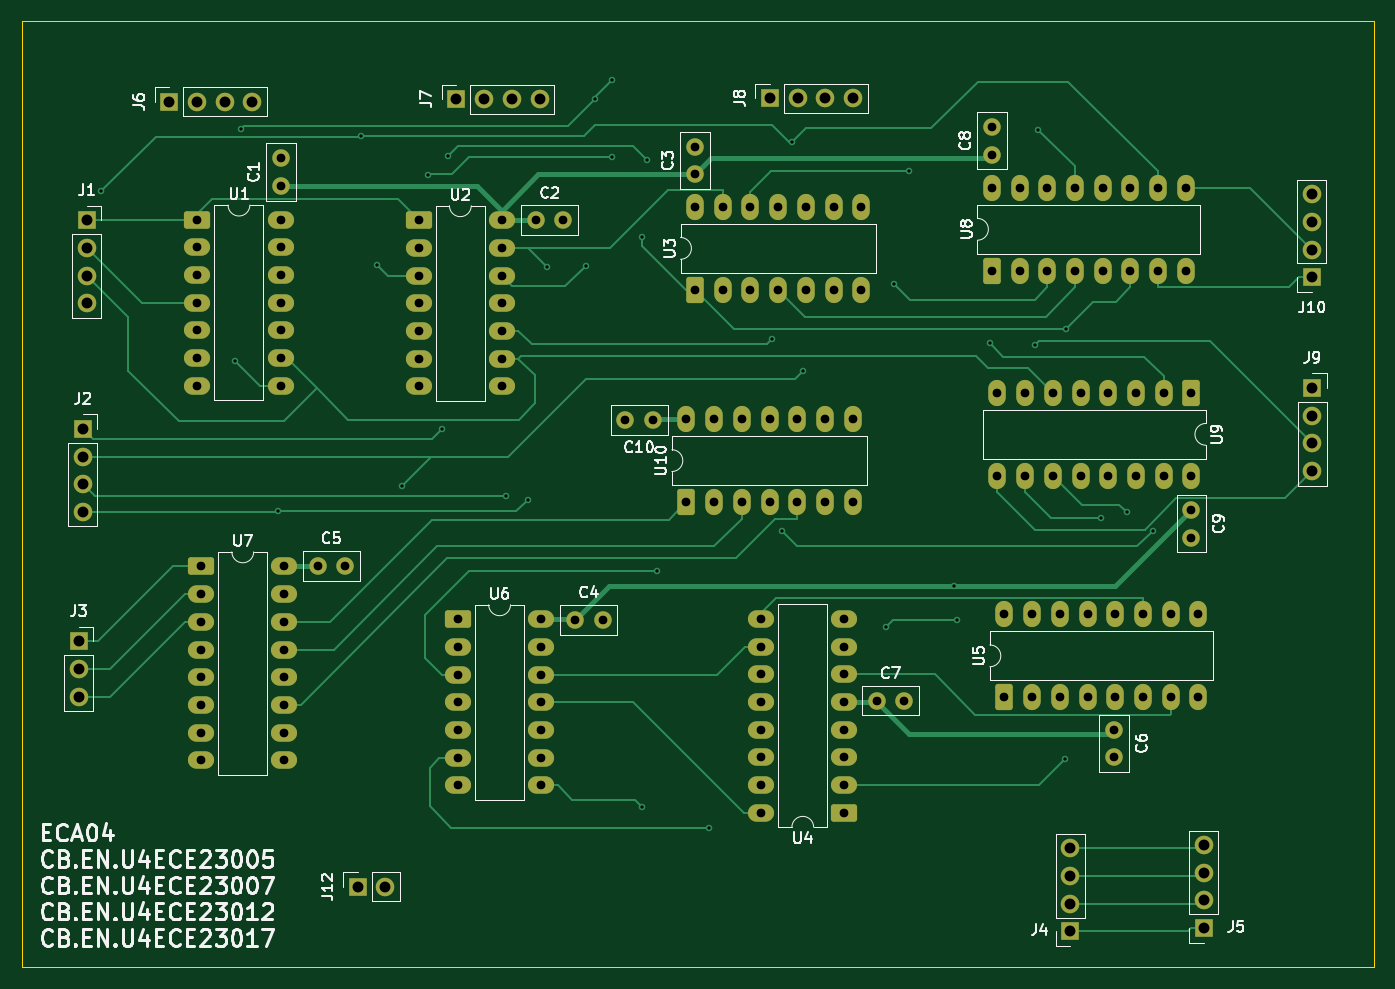
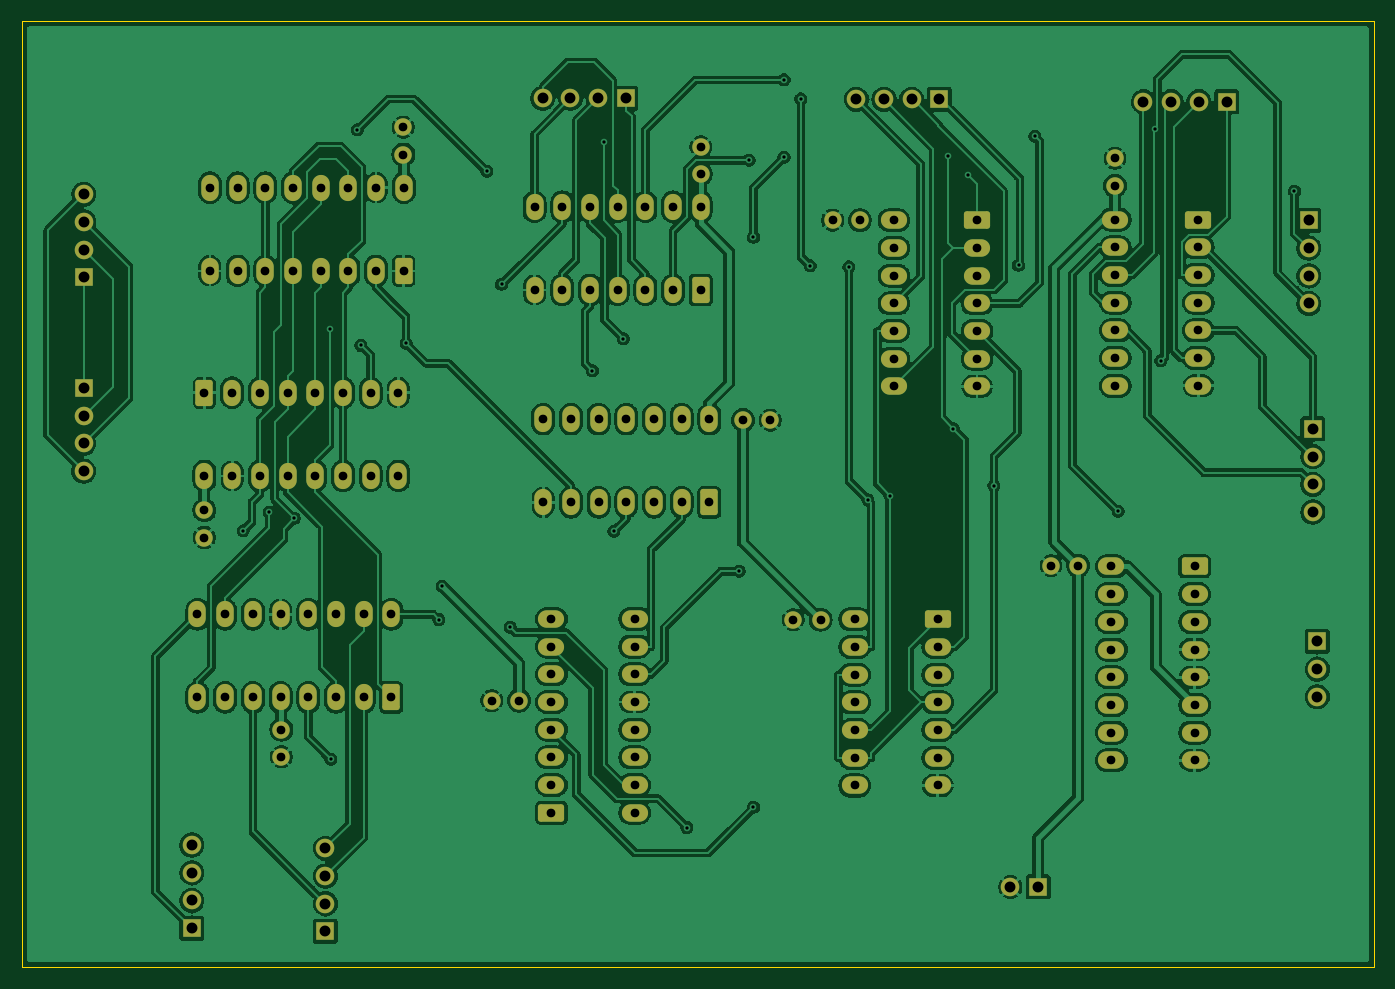
Circuit board: 11 layer files. Board 124.0 x 86.8 mm.
- bottom_copper: ALU-B_Cu.gbr (385182 bytes)
- bottom_mask: ALU-B_Mask.gbr (8022 bytes)
- paste: ALU-B_Paste.gbr (461 bytes)
- bottom_silk: ALU-B_Silkscreen.gbr (462 bytes)
- outline: ALU-Edge_Cuts.gbr (626 bytes)
- top_copper: ALU-F_Cu.gbr (31089 bytes)
- top_mask: ALU-F_Mask.gbr (8022 bytes)
- paste: ALU-F_Paste.gbr (461 bytes)
- top_silk: ALU-F_Silkscreen.gbr (83453 bytes)
- drill: ALU-NPTH.drl (281 bytes)
- drill: ALU-PTH.drl (4470 bytes)

=== bottom_copper: ALU-B_Cu.gbr (385182 bytes, source omitted) ===
=== bottom_mask: ALU-B_Mask.gbr (8022 bytes, source omitted) ===
=== paste: ALU-B_Paste.gbr ===
%TF.GenerationSoftware,KiCad,Pcbnew,9.0.7*%
%TF.CreationDate,2026-02-10T19:45:00+05:30*%
%TF.ProjectId,ALU,414c552e-6b69-4636-9164-5f7063625858,rev?*%
%TF.SameCoordinates,Original*%
%TF.FileFunction,Paste,Bot*%
%TF.FilePolarity,Positive*%
%FSLAX46Y46*%
G04 Gerber Fmt 4.6, Leading zero omitted, Abs format (unit mm)*
G04 Created by KiCad (PCBNEW 9.0.7) date 2026-02-10 19:45:00*
%MOMM*%
%LPD*%
G01*
G04 APERTURE LIST*
G04 APERTURE END LIST*
M02*

=== bottom_silk: ALU-B_Silkscreen.gbr ===
%TF.GenerationSoftware,KiCad,Pcbnew,9.0.7*%
%TF.CreationDate,2026-02-10T19:45:00+05:30*%
%TF.ProjectId,ALU,414c552e-6b69-4636-9164-5f7063625858,rev?*%
%TF.SameCoordinates,Original*%
%TF.FileFunction,Legend,Bot*%
%TF.FilePolarity,Positive*%
%FSLAX46Y46*%
G04 Gerber Fmt 4.6, Leading zero omitted, Abs format (unit mm)*
G04 Created by KiCad (PCBNEW 9.0.7) date 2026-02-10 19:45:00*
%MOMM*%
%LPD*%
G01*
G04 APERTURE LIST*
G04 APERTURE END LIST*
M02*

=== outline: ALU-Edge_Cuts.gbr ===
%TF.GenerationSoftware,KiCad,Pcbnew,9.0.7*%
%TF.CreationDate,2026-02-10T19:45:00+05:30*%
%TF.ProjectId,ALU,414c552e-6b69-4636-9164-5f7063625858,rev?*%
%TF.SameCoordinates,Original*%
%TF.FileFunction,Profile,NP*%
%FSLAX46Y46*%
G04 Gerber Fmt 4.6, Leading zero omitted, Abs format (unit mm)*
G04 Created by KiCad (PCBNEW 9.0.7) date 2026-02-10 19:45:00*
%MOMM*%
%LPD*%
G01*
G04 APERTURE LIST*
%TA.AperFunction,Profile*%
%ADD10C,0.050000*%
%TD*%
G04 APERTURE END LIST*
D10*
X105100000Y-45250000D02*
X229100000Y-45250000D01*
X229100000Y-132000000D01*
X105100000Y-132000000D01*
X105100000Y-45250000D01*
M02*

=== top_copper: ALU-F_Cu.gbr (31089 bytes, source omitted) ===
=== top_mask: ALU-F_Mask.gbr (8022 bytes, source omitted) ===
=== paste: ALU-F_Paste.gbr ===
%TF.GenerationSoftware,KiCad,Pcbnew,9.0.7*%
%TF.CreationDate,2026-02-10T19:45:00+05:30*%
%TF.ProjectId,ALU,414c552e-6b69-4636-9164-5f7063625858,rev?*%
%TF.SameCoordinates,Original*%
%TF.FileFunction,Paste,Top*%
%TF.FilePolarity,Positive*%
%FSLAX46Y46*%
G04 Gerber Fmt 4.6, Leading zero omitted, Abs format (unit mm)*
G04 Created by KiCad (PCBNEW 9.0.7) date 2026-02-10 19:45:00*
%MOMM*%
%LPD*%
G01*
G04 APERTURE LIST*
G04 APERTURE END LIST*
M02*

=== top_silk: ALU-F_Silkscreen.gbr (83453 bytes, source omitted) ===
=== drill: ALU-NPTH.drl ===
M48
; DRILL file {KiCad 9.0.7} date 2026-02-10T19:45:03+0530
; FORMAT={-:-/ absolute / metric / decimal}
; #@! TF.CreationDate,2026-02-10T19:45:03+05:30
; #@! TF.GenerationSoftware,Kicad,Pcbnew,9.0.7
; #@! TF.FileFunction,NonPlated,1,2,NPTH
FMAT,2
METRIC
%
G90
G05
M30

=== drill: ALU-PTH.drl ===
M48
; DRILL file {KiCad 9.0.7} date 2026-02-10T19:45:03+0530
; FORMAT={-:-/ absolute / metric / decimal}
; #@! TF.CreationDate,2026-02-10T19:45:03+05:30
; #@! TF.GenerationSoftware,Kicad,Pcbnew,9.0.7
; #@! TF.FileFunction,Plated,1,2,PTH
FMAT,2
METRIC
; #@! TA.AperFunction,Plated,PTH,ViaDrill
T1C0.300
; #@! TA.AperFunction,Plated,PTH,ComponentDrill
T2C0.800
; #@! TA.AperFunction,Plated,PTH,ComponentDrill
T3C1.000
%
G90
G05
T1
X112.393Y-60.842
X124.65Y-76.4
X125.21Y-55.14
X128.555Y-90.205
X136.2Y-55.8
X137.696Y-67.654
X139.95Y-87.85
X142.35Y-59.35
X143.666Y-82.628
X144.15Y-57.65
X149.5Y-88.766
X151.518Y-89.137
X153.25Y-67.8
X156.8Y-67.7
X157.65Y-52.4
X159.2Y-50.65
X159.2Y-57.75
X162.0Y-65.08
X162.0Y-117.35
X162.4Y-58.0
X163.3Y-95.7
X168.1Y-119.203
X173.928Y-74.378
X174.799Y-92.049
X175.75Y-56.368
X176.766Y-77.316
X184.3Y-100.85
X185.1Y-69.4
X186.45Y-59.038
X190.55Y-97.084
X190.85Y-100.134
X193.85Y-74.8
X198.0Y-75.0
X198.325Y-55.225
X200.75Y-112.95
X200.848Y-73.5
X204.1Y-90.85
X206.4Y-90.3
X208.8Y-92.0
T2
X121.2Y-63.46
X121.2Y-66.0
X121.2Y-68.54
X121.2Y-71.08
X121.2Y-73.62
X121.2Y-76.16
X121.2Y-78.7
X121.55Y-95.26
X121.55Y-97.8
X121.55Y-100.34
X121.55Y-102.88
X121.55Y-105.42
X121.55Y-107.96
X121.55Y-110.5
X121.55Y-113.04
X128.82Y-63.46
X128.82Y-66.0
X128.82Y-68.54
X128.82Y-71.08
X128.82Y-73.62
X128.82Y-76.16
X128.82Y-78.7
X128.85Y-57.85
X128.85Y-60.35
X129.17Y-95.26
X129.17Y-97.8
X129.17Y-100.34
X129.17Y-102.88
X129.17Y-105.42
X129.17Y-107.96
X129.17Y-110.5
X129.17Y-113.04
X132.22Y-95.19
X134.72Y-95.19
X141.5Y-63.52
X141.5Y-66.06
X141.5Y-68.6
X141.5Y-71.14
X141.5Y-73.68
X141.5Y-76.22
X141.5Y-78.76
X145.1Y-100.11
X145.1Y-102.65
X145.1Y-105.19
X145.1Y-107.73
X145.1Y-110.27
X145.1Y-112.81
X145.1Y-115.35
X149.12Y-63.52
X149.12Y-66.06
X149.12Y-68.6
X149.12Y-71.14
X149.12Y-73.68
X149.12Y-76.22
X149.12Y-78.76
X152.25Y-63.52
X152.72Y-100.11
X152.72Y-102.65
X152.72Y-105.19
X152.72Y-107.73
X152.72Y-110.27
X152.72Y-112.81
X152.72Y-115.35
X154.75Y-63.52
X155.85Y-100.15
X158.35Y-100.15
X160.45Y-81.85
X162.95Y-81.85
X166.04Y-81.75
X166.04Y-89.37
X166.83Y-56.79
X166.83Y-59.29
X166.83Y-62.29
X166.83Y-69.91
X168.58Y-81.75
X168.58Y-89.37
X169.37Y-62.29
X169.37Y-69.91
X171.12Y-81.75
X171.12Y-89.37
X171.91Y-62.29
X171.91Y-69.91
X172.9Y-100.07
X172.9Y-102.61
X172.9Y-105.15
X172.9Y-107.69
X172.9Y-110.23
X172.9Y-112.77
X172.9Y-115.31
X172.9Y-117.85
X173.66Y-81.75
X173.66Y-89.37
X174.45Y-62.29
X174.45Y-69.91
X176.2Y-81.75
X176.2Y-89.37
X176.99Y-62.29
X176.99Y-69.91
X178.74Y-81.75
X178.74Y-89.37
X179.53Y-62.29
X179.53Y-69.91
X180.52Y-100.07
X180.52Y-102.61
X180.52Y-105.15
X180.52Y-107.69
X180.52Y-110.23
X180.52Y-112.77
X180.52Y-115.31
X180.52Y-117.85
X181.28Y-81.75
X181.28Y-89.37
X182.07Y-62.29
X182.07Y-69.91
X183.5Y-107.56
X186.0Y-107.56
X194.06Y-60.54
X194.06Y-68.16
X194.1Y-54.99
X194.1Y-57.49
X194.56Y-79.34
X194.56Y-86.96
X195.2Y-99.65
X195.2Y-107.27
X196.6Y-60.54
X196.6Y-68.16
X197.1Y-79.34
X197.1Y-86.96
X197.74Y-99.65
X197.74Y-107.27
X199.14Y-60.54
X199.14Y-68.16
X199.64Y-79.34
X199.64Y-86.96
X200.28Y-99.65
X200.28Y-107.27
X201.68Y-60.54
X201.68Y-68.16
X202.18Y-79.34
X202.18Y-86.96
X202.82Y-99.65
X202.82Y-107.27
X204.22Y-60.54
X204.22Y-68.16
X204.72Y-79.34
X204.72Y-86.96
X205.28Y-110.22
X205.28Y-112.72
X205.36Y-99.65
X205.36Y-107.27
X206.76Y-60.54
X206.76Y-68.16
X207.26Y-79.34
X207.26Y-86.96
X207.9Y-99.65
X207.9Y-107.27
X209.3Y-60.54
X209.3Y-68.16
X209.8Y-79.34
X209.8Y-86.96
X210.44Y-99.65
X210.44Y-107.27
X211.84Y-60.54
X211.84Y-68.16
X212.34Y-79.34
X212.34Y-86.96
X212.35Y-90.11
X212.35Y-92.61
X212.98Y-99.65
X212.98Y-107.27
T3
X110.3Y-102.14
X110.3Y-104.68
X110.3Y-107.22
X110.7Y-82.65
X110.7Y-85.19
X110.7Y-87.73
X110.7Y-90.27
X111.075Y-63.53
X111.075Y-66.07
X111.075Y-68.61
X111.075Y-71.15
X118.62Y-52.65
X121.16Y-52.65
X123.7Y-52.65
X126.24Y-52.65
X135.9Y-124.65
X138.44Y-124.65
X144.95Y-52.425
X147.49Y-52.425
X150.03Y-52.425
X152.57Y-52.425
X173.7Y-52.325
X176.24Y-52.325
X178.78Y-52.325
X181.32Y-52.325
X201.25Y-121.11
X201.25Y-123.65
X201.25Y-126.19
X201.25Y-128.73
X213.5Y-120.81
X213.5Y-123.35
X213.5Y-125.89
X213.5Y-128.43
X223.4Y-61.13
X223.4Y-63.67
X223.4Y-66.21
X223.4Y-68.75
X223.425Y-78.9
X223.425Y-81.44
X223.425Y-83.98
X223.425Y-86.52
M30
